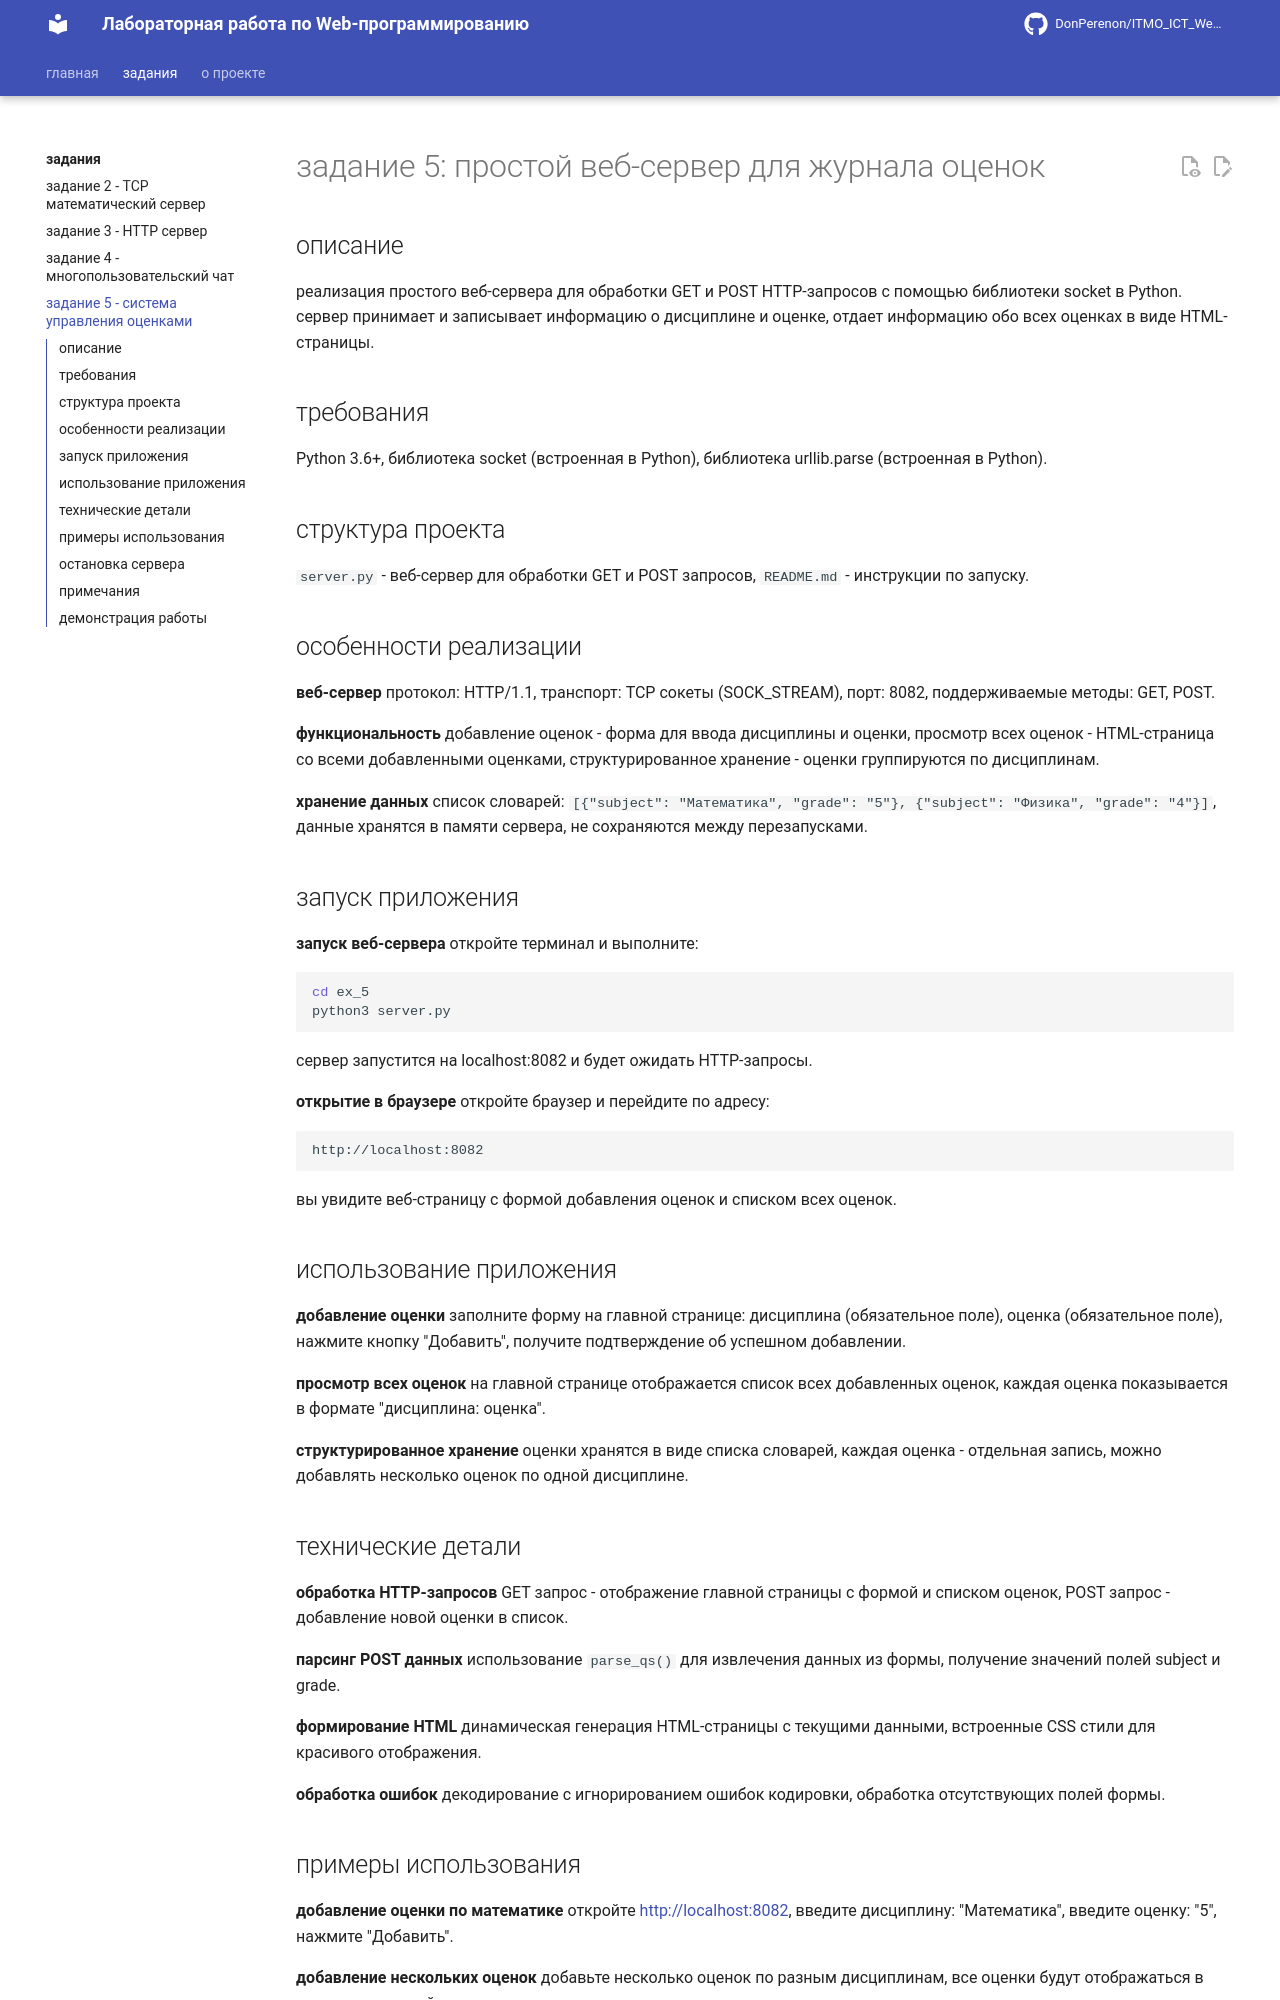

repository: DonPerenon/TonikX-ITMO_ICT_WebDevelopment_2025-2026 · page: ex_5/index.html · generator: mkdocs

# задание 5: простой веб-сервер для журнала оценок

## описание
реализация простого веб-сервера для обработки GET и POST HTTP-запросов с помощью библиотеки socket в Python. сервер принимает и записывает информацию о дисциплине и оценке, отдает информацию обо всех оценках в виде HTML-страницы.

## требования
Python 3.6+, библиотека socket (встроенная в Python), библиотека urllib.parse (встроенная в Python).

## структура проекта
`server.py` - веб-сервер для обработки GET и POST запросов, `README.md` - инструкции по запуску.

## особенности реализации

**веб-сервер**
протокол: HTTP/1.1, транспорт: TCP сокеты (SOCK_STREAM), порт: 8082, поддерживаемые методы: GET, POST.

**функциональность**
добавление оценок - форма для ввода дисциплины и оценки, просмотр всех оценок - HTML-страница со всеми добавленными оценками, структурированное хранение - оценки группируются по дисциплинам.

**хранение данных**
список словарей: `[{"subject": "Математика", "grade": "5"}, {"subject": "Физика", "grade": "4"}]`, данные хранятся в памяти сервера, не сохраняются между перезапусками.

## запуск приложения

**запуск веб-сервера**
откройте терминал и выполните:
```bash
cd ex_5
python3 server.py
```

сервер запустится на localhost:8082 и будет ожидать HTTP-запросы.

**открытие в браузере**
откройте браузер и перейдите по адресу:
```
http://localhost:8082
```

вы увидите веб-страницу с формой добавления оценок и списком всех оценок.

## использование приложения

**добавление оценки**
заполните форму на главной странице: дисциплина (обязательное поле), оценка (обязательное поле), нажмите кнопку "Добавить", получите подтверждение об успешном добавлении.

**просмотр всех оценок**
на главной странице отображается список всех добавленных оценок, каждая оценка показывается в формате "дисциплина: оценка".

**структурированное хранение**
оценки хранятся в виде списка словарей, каждая оценка - отдельная запись, можно добавлять несколько оценок по одной дисциплине.

## технические детали

**обработка HTTP-запросов**
GET запрос - отображение главной страницы с формой и списком оценок, POST запрос - добавление новой оценки в список.

**парсинг POST данных**
использование `parse_qs()` для извлечения данных из формы, получение значений полей subject и grade.

**формирование HTML**
динамическая генерация HTML-страницы с текущими данными, встроенные CSS стили для красивого отображения.

**обработка ошибок**
декодирование с игнорированием ошибок кодировки, обработка отсутствующих полей формы.
